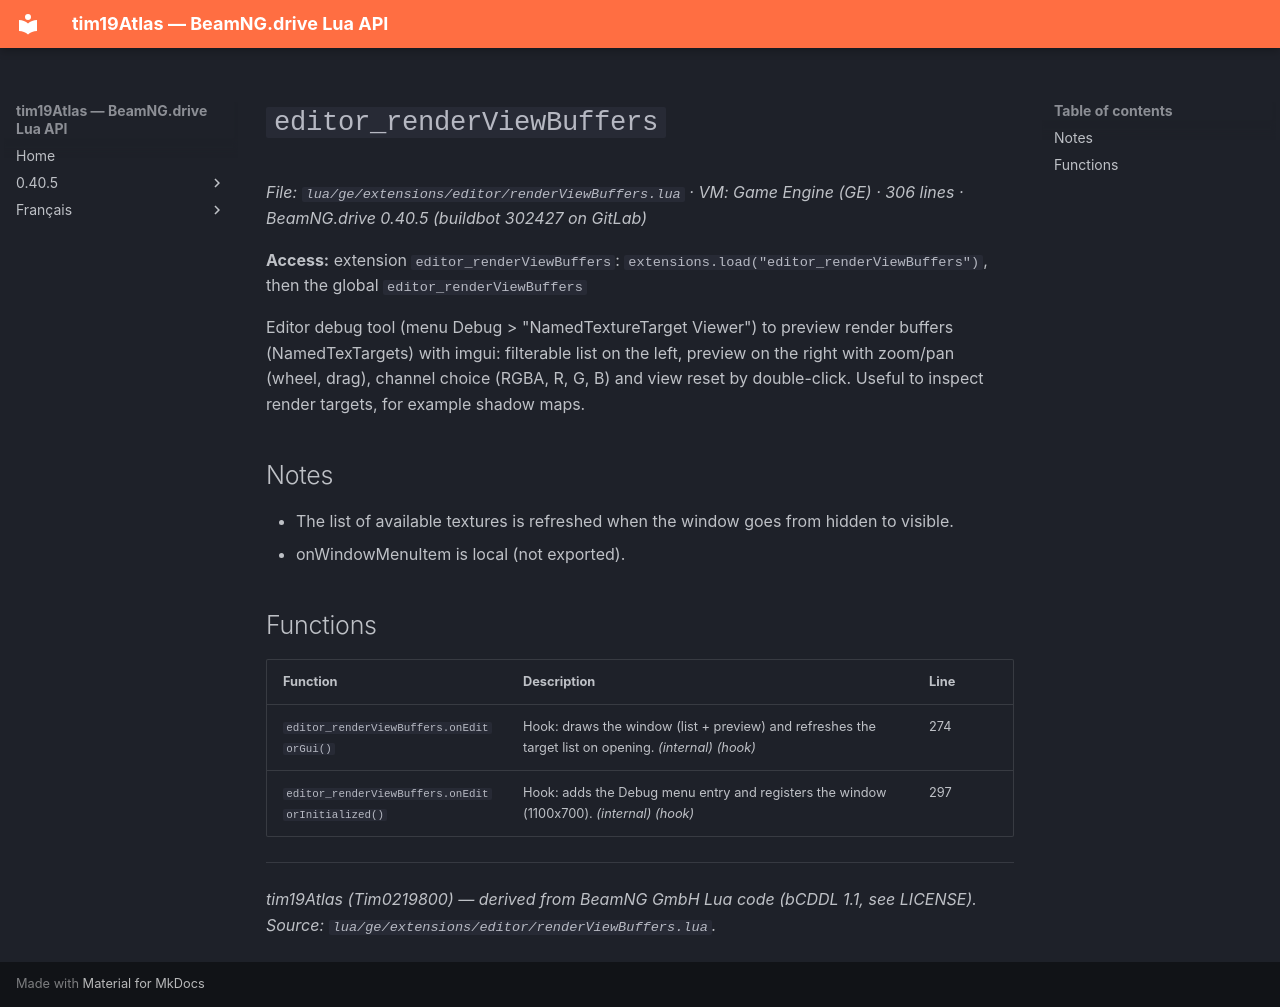

repository: Tim0219800/beamng-lua-atlas · page: 0.40.5/ge/extensions/editor/renderViewBuffers.html · generator: mkdocs

# `editor_renderViewBuffers`

*File: `lua/ge/extensions/editor/renderViewBuffers.lua` · VM: Game Engine (GE) · 306 lines · BeamNG.drive 0.40.5 (buildbot 302427 on GitLab)*

**Access:** extension `editor_renderViewBuffers`: `extensions.load("editor_renderViewBuffers")`, then the global `editor_renderViewBuffers`

Editor debug tool (menu Debug > "NamedTextureTarget Viewer") to preview render buffers (NamedTexTargets) with imgui: filterable list on the left, preview on the right with zoom/pan (wheel, drag), channel choice (RGBA, R, G, B) and view reset by double-click. Useful to inspect render targets, for example shadow maps.

## Notes

- The list of available textures is refreshed when the window goes from hidden to visible.
- onWindowMenuItem is local (not exported).

## Functions

| Function | Description | Line |
|---|---|---|
| `editor_renderViewBuffers.onEditorGui()` | Hook: draws the window (list + preview) and refreshes the target list on opening. *(internal)* *(hook)* | 274 |
| `editor_renderViewBuffers.onEditorInitialized()` | Hook: adds the Debug menu entry and registers the window (1100x700). *(internal)* *(hook)* | 297 |

---
*tim19Atlas (Tim0219800) — derived from BeamNG GmbH Lua code (bCDDL 1.1, see LICENSE). Source: `lua/ge/extensions/editor/renderViewBuffers.lua`.*
